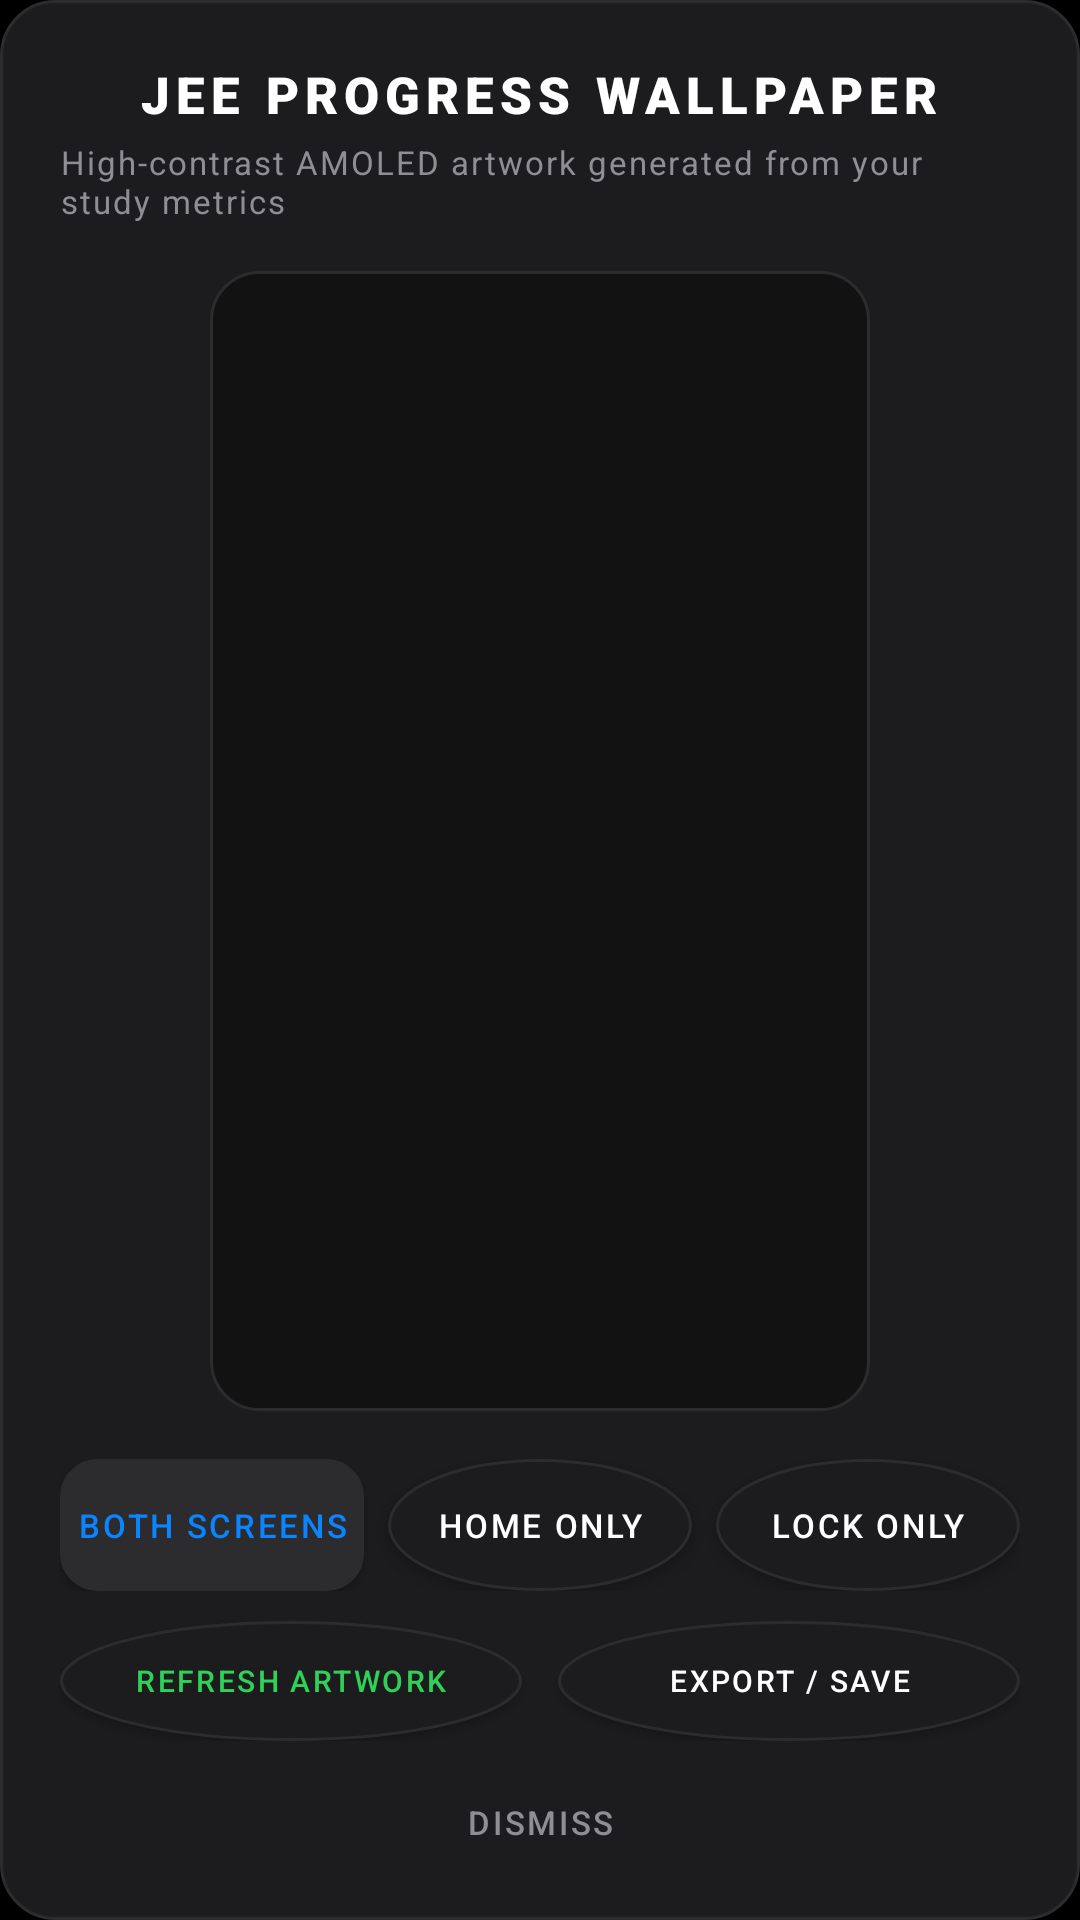

Android layout source for this screen:
<!-- AndroidManifest.xml: application theme Theme.FullScreenTimer -->
<!-- res/layout/dialog_wallpaper_preview.xml -->
<?xml version="1.0" encoding="utf-8"?>
<LinearLayout xmlns:android="http://schemas.android.com/apk/res/android"
    android:layout_width="match_parent"
    android:layout_height="wrap_content"
    android:background="@drawable/bg_dialog_card"
    android:gravity="center_horizontal"
    android:orientation="vertical"
    android:padding="20dp">

    
    <TextView
        android:layout_width="wrap_content"
        android:layout_height="wrap_content"
        android:fontFamily="sans-serif-black"
        android:letterSpacing="0.12"
        android:text="JEE PROGRESS WALLPAPER"
        android:textColor="@color/text_primary"
        android:textSize="17sp" />

    <TextView
        android:layout_width="wrap_content"
        android:layout_height="wrap_content"
        android:layout_marginTop="4dp"
        android:letterSpacing="0.06"
        android:text="High-contrast AMOLED artwork generated from your study metrics"
        android:textColor="@color/text_secondary"
        android:textSize="11sp" />

    
    <FrameLayout
        android:layout_width="220dp"
        android:layout_height="380dp"
        android:layout_marginVertical="16dp"
        android:background="@drawable/bg_card_border"
        android:padding="2dp">

        <ImageView
            android:id="@+id/ivWallpaperPreview"
            android:layout_width="match_parent"
            android:layout_height="match_parent"
            android:contentDescription="Wallpaper Preview"
            android:scaleType="fitCenter" />
    </FrameLayout>

    
    <LinearLayout
        android:layout_width="match_parent"
        android:layout_height="wrap_content"
        android:gravity="center"
        android:orientation="horizontal">

        <Button
            android:id="@+id/btnApplyBoth"
            android:layout_width="0dp"
            android:layout_height="44dp"
            android:layout_marginEnd="4dp"
            android:layout_weight="1"
            android:background="@drawable/bg_button_tonal"
            android:fontFamily="sans-serif-medium"
            android:letterSpacing="0.08"
            android:text="BOTH SCREENS"
            android:textColor="@color/accent_highlight"
            android:textSize="11sp" />

        <Button
            android:id="@+id/btnApplyHome"
            android:layout_width="0dp"
            android:layout_height="44dp"
            android:layout_marginHorizontal="4dp"
            android:layout_weight="1"
            android:background="@drawable/bg_button_subtle"
            android:fontFamily="sans-serif-medium"
            android:letterSpacing="0.08"
            android:text="HOME ONLY"
            android:textColor="@color/text_primary"
            android:textSize="11sp" />

        <Button
            android:id="@+id/btnApplyLock"
            android:layout_width="0dp"
            android:layout_height="44dp"
            android:layout_marginStart="4dp"
            android:layout_weight="1"
            android:background="@drawable/bg_button_subtle"
            android:fontFamily="sans-serif-medium"
            android:letterSpacing="0.08"
            android:text="LOCK ONLY"
            android:textColor="@color/text_primary"
            android:textSize="11sp" />
    </LinearLayout>

    
    <LinearLayout
        android:layout_width="match_parent"
        android:layout_height="wrap_content"
        android:layout_marginTop="10dp"
        android:orientation="horizontal">

        <Button
            android:id="@+id/btnRegenerate"
            android:layout_width="0dp"
            android:layout_height="40dp"
            android:layout_marginEnd="6dp"
            android:layout_weight="1"
            android:background="@drawable/bg_button_subtle"
            android:letterSpacing="0.08"
            android:text="REFRESH ARTWORK"
            android:textColor="@color/accent_running"
            android:textSize="10sp" />

        <Button
            android:id="@+id/btnExportImage"
            android:layout_width="0dp"
            android:layout_height="40dp"
            android:layout_marginStart="6dp"
            android:layout_weight="1"
            android:background="@drawable/bg_button_subtle"
            android:letterSpacing="0.08"
            android:text="EXPORT / SAVE"
            android:textColor="@color/text_primary"
            android:textSize="10sp" />
    </LinearLayout>

    <Button
        android:id="@+id/btnCloseWallpaperDialog"
        android:layout_width="match_parent"
        android:layout_height="38dp"
        android:layout_marginTop="8dp"
        android:background="@drawable/bg_button_text"
        android:letterSpacing="0.08"
        android:text="DISMISS"
        android:textColor="@color/text_secondary"
        android:textSize="11sp" />

</LinearLayout>
<!-- resources referenced by this layout -->
<resources>
  <color name="accent_highlight">#0A84FF</color>
  <color name="accent_running">#30D158</color>
  <color name="text_primary">#FFFFFF</color>
  <color name="text_secondary">#8E8E93</color>
  <!-- drawable bg_button_subtle (drawable) -->
  <?xml version="1.0" encoding="utf-8"?>
  <ripple xmlns:android="http://schemas.android.com/apk/res/android"
      android:color="@color/ripple_dark">
      <item>
          <shape android:shape="oval">
              <solid android:color="@color/amoled_surface_elevated" />
              <stroke
                  android:width="1dp"
                  android:color="@color/amoled_surface_border" />
              <size
                  android:width="52dp"
                  android:height="52dp" />
          </shape>
      </item>
  </ripple>
  <!-- drawable bg_button_text (drawable) -->
  <?xml version="1.0" encoding="utf-8"?>
  <ripple xmlns:android="http://schemas.android.com/apk/res/android"
      android:color="@color/ripple_dark">
      <item>
          <shape android:shape="rectangle">
              <corners android:radius="12dp" />
              <solid android:color="@android:color/transparent" />
          </shape>
      </item>
  </ripple>
  <!-- drawable bg_button_tonal (drawable) -->
  <?xml version="1.0" encoding="utf-8"?>
  <ripple xmlns:android="http://schemas.android.com/apk/res/android"
      android:color="@color/ripple_dark">
      <item>
          <shape android:shape="rectangle">
              <corners android:radius="12dp" />
              <solid android:color="@color/amoled_surface_high" />
              <stroke
                  android:width="1dp"
                  android:color="@color/amoled_surface_border" />
          </shape>
      </item>
  </ripple>
  <!-- drawable bg_card_border (drawable) -->
  <?xml version="1.0" encoding="utf-8"?>
  <shape xmlns:android="http://schemas.android.com/apk/res/android"
      android:shape="rectangle">
      <corners android:radius="@dimen/corner_radius_card" />
      <solid android:color="@color/amoled_surface" />
      <stroke
          android:width="1dp"
          android:color="@color/amoled_surface_border" />
  </shape>
  <!-- drawable bg_dialog_card (drawable) -->
  <?xml version="1.0" encoding="utf-8"?>
  <shape xmlns:android="http://schemas.android.com/apk/res/android"
      android:shape="rectangle">
      <corners android:radius="18dp" />
      <solid android:color="@color/amoled_surface_elevated" />
      <stroke
          android:width="1dp"
          android:color="@color/amoled_surface_border" />
  </shape>
  <style name="Theme.FullScreenTimer" parent="@android:style/Theme.Material.NoActionBar.Fullscreen">
          
          <item name="android:windowBackground">@color/amoled_black</item>
          <item name="android:colorBackground">@color/amoled_black</item>
          <item name="android:windowNoTitle">true</item>
          <item name="android:windowFullscreen">true</item>
          <item name="android:statusBarColor">@color/amoled_black</item>
          <item name="android:navigationBarColor">@color/amoled_black</item>
  
          
          <item name="android:windowLayoutInDisplayCutoutMode" tools:targetApi="p">shortEdges</item>
  
          
          <item name="android:colorPrimary">@color/text_primary</item>
          <item name="android:textColorPrimary">@color/text_primary</item>
          <item name="android:textColorSecondary">@color/text_secondary</item>
      </style>
  <color name="ripple_dark">#26FFFFFF</color>
  <color name="amoled_surface_elevated">#1C1C1E</color>
  <color name="amoled_surface_border">#2C2C2E</color>
  <color name="amoled_surface_high">#2C2C2E</color>
  <dimen name="corner_radius_card">16dp</dimen>
  <color name="amoled_surface">#121212</color>
  <color name="amoled_black">#000000</color>
</resources>
